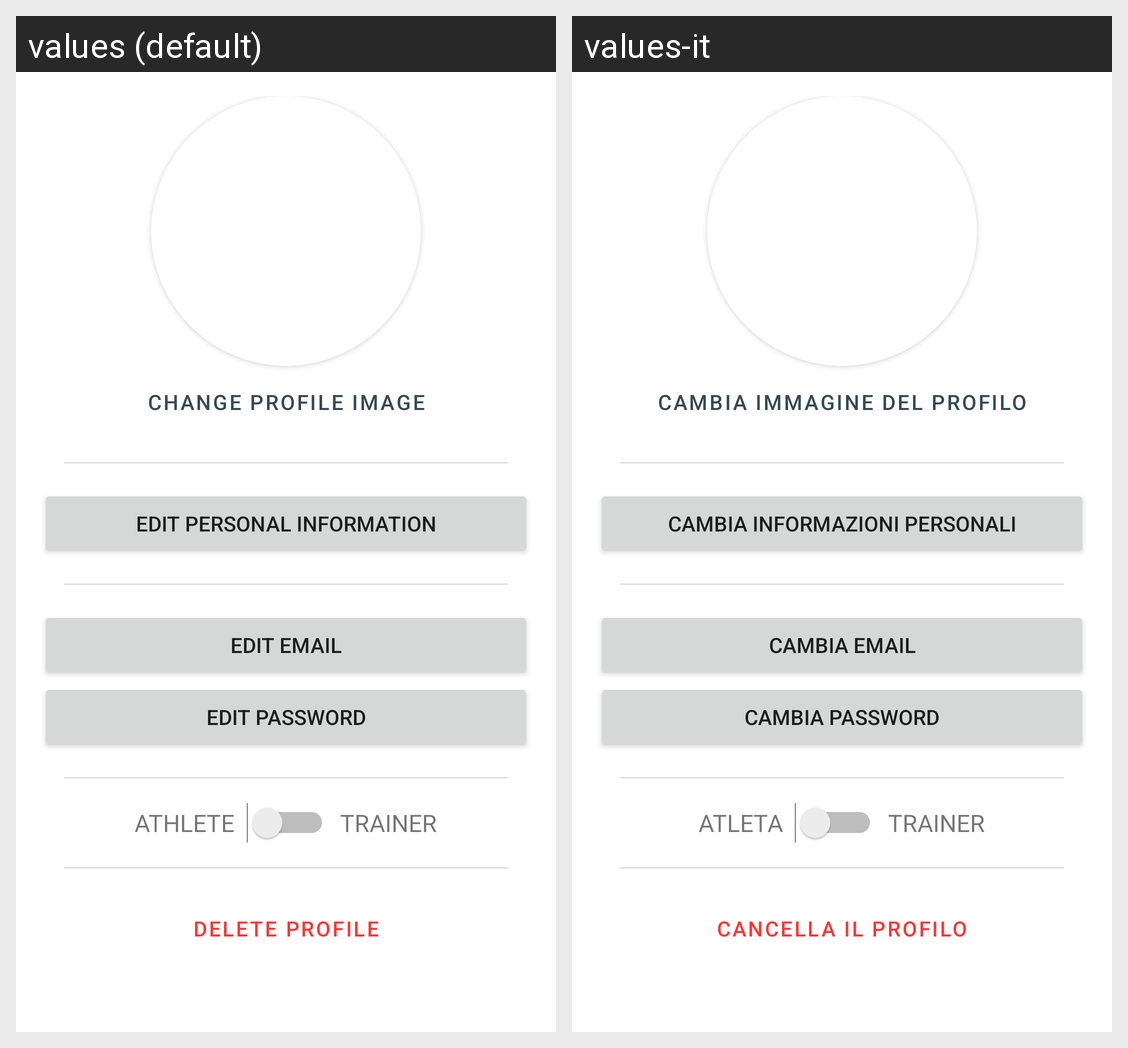

Strings drawn on this Android screen and how each of the app's shown locales translates them:
Android screen res/layout/fragment_profile_settings.xml rendered under 2 locales, left to right: values (default), values-it. Device: Nexus 5 (rendered at 1080×1920; each locale shown at half size, 540×960, under a caption strip naming it); theme CustomTheme.
Strings drawn on this screen, with the default value and each locale's value (text and hints the layout hard-codes, and strings that could not be matched under every locale, appear in the picture but are not listed):

profile_settings_change_image
  values: Change profile image
  values-it: Cambia immagine del profilo

profile_settings_edit_personal_information
  values: Edit personal information
  values-it: Cambia informazioni personali

profile_settings_edit_email
  values: Edit email
  values-it: Cambia email

profile_settings_edit_password
  values: Edit password
  values-it: Cambia password

atleta
  values: Athlete
  values-it: Atleta

trainer
  values: Trainer
  values-it: Trainer

profile_settings_delete_profile
  values: Delete profile
  values-it: Cancella il profilo
